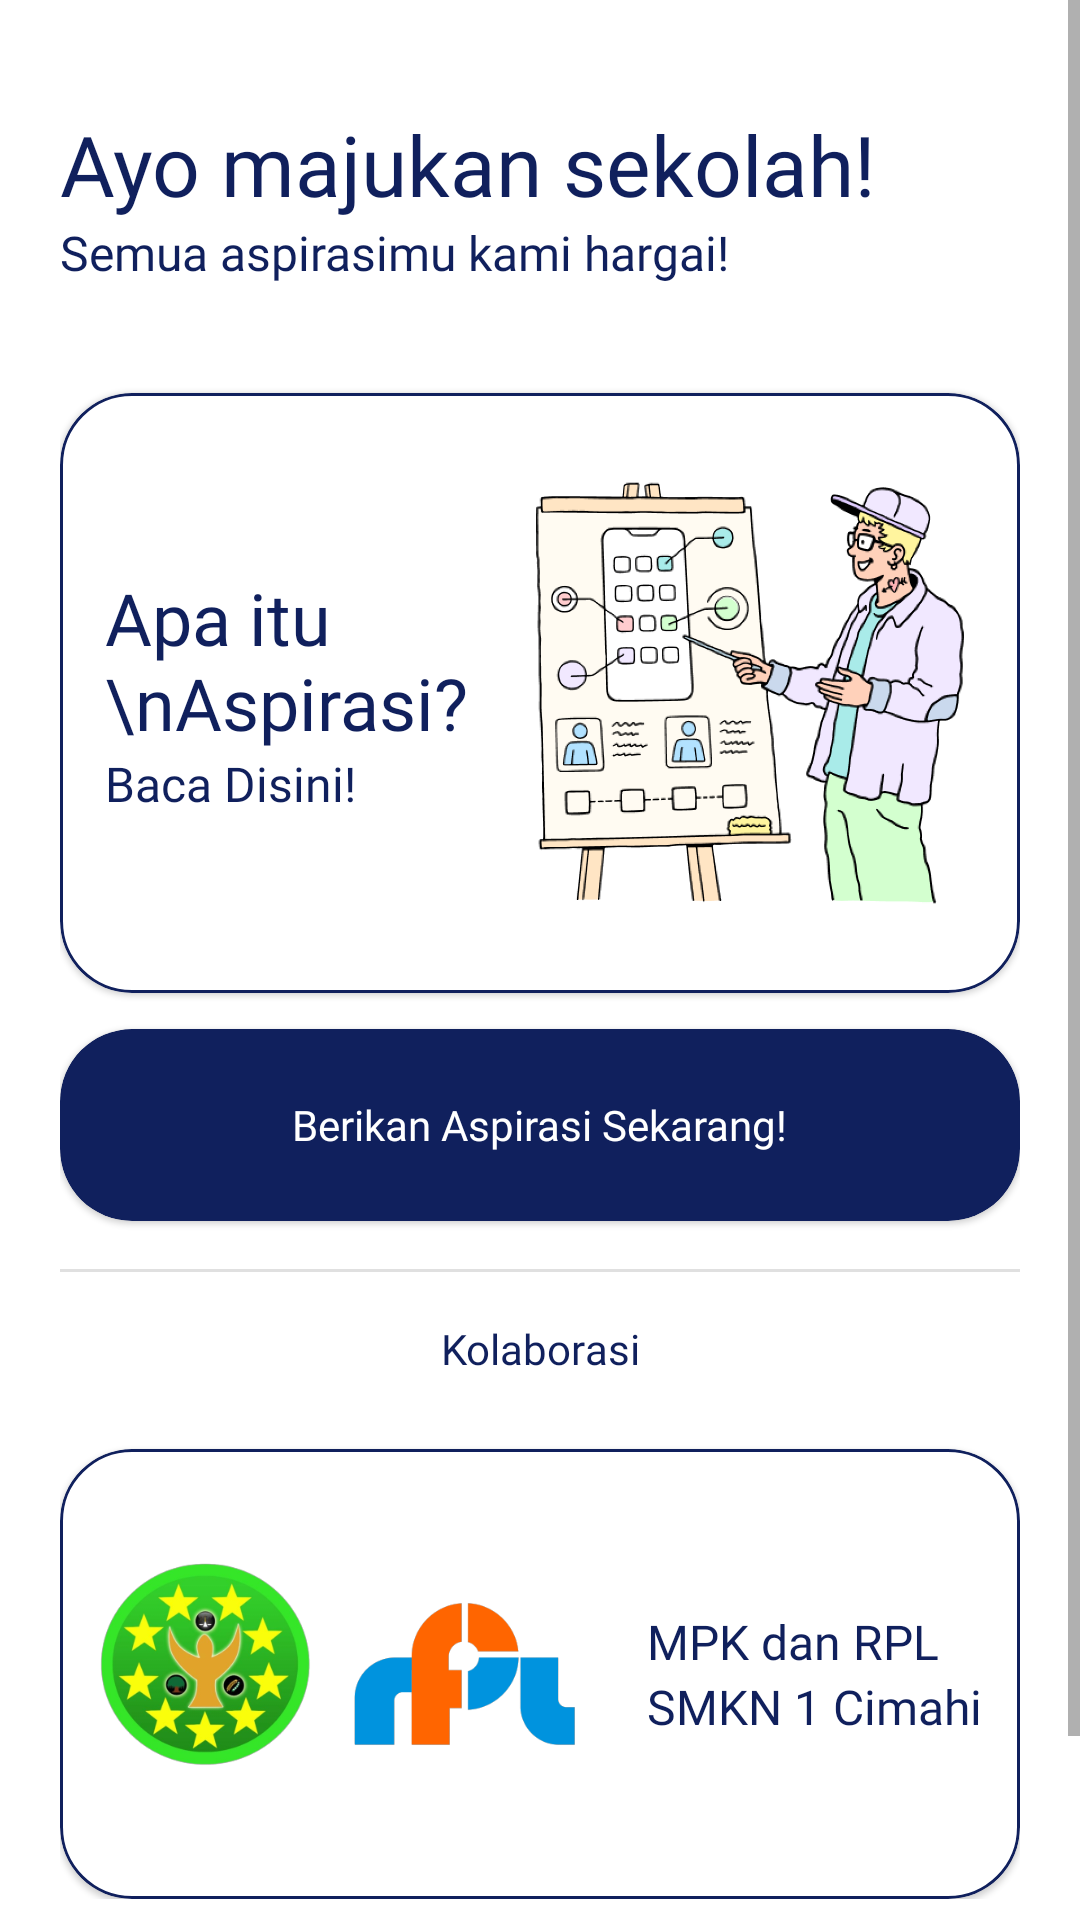

This screen was rendered from an Android layout file. Write that file and the resources it references.
<!-- AndroidManifest.xml: application theme Theme.SmartAspirations -->
<!-- res/layout/fragment_home.xml -->
<?xml version="1.0" encoding="utf-8"?>
<FrameLayout xmlns:android="http://schemas.android.com/apk/res/android"
    xmlns:tools="http://schemas.android.com/tools"
    android:layout_width="match_parent"
    android:layout_height="match_parent"
    xmlns:app="http://schemas.android.com/apk/res-auto"
    tools:context=".fragment.HomeFragment">

    <ScrollView
        android:layout_width="match_parent"
        android:layout_height="match_parent"
        >

        <LinearLayout
            android:layout_width="match_parent"
            android:layout_height="match_parent"
            android:orientation="vertical"
            android:layout_marginHorizontal="20dp"
            android:layout_marginTop="20dp"
            android:paddingBottom="75dp"
            >

            <TextView
                android:layout_marginTop="16dp"
                android:layout_width="match_parent"
                android:layout_height="wrap_content"
                android:text="Ayo majukan sekolah!"
                android:fontFamily="@font/poppins_bold"
                android:textColor="@color/dark"
                android:textSize="28dp"/>

            <TextView
                android:layout_width="match_parent"
                android:layout_height="wrap_content"
                android:text="Semua aspirasimu kami hargai!"
                android:fontFamily="@font/poppins_semibold"

                android:layout_marginBottom="12dp"
                android:textSize="16dp"
                android:textColor="@color/dark"/>


            <com.google.android.material.card.MaterialCardView
                android:id="@+id/cardAspirasi"
                android:layout_marginTop="24dp"
                android:layout_width="match_parent"
                android:layout_height="200dp"
                android:backgroundTint="@color/white"
                app:cardCornerRadius="24dp"
                app:strokeColor="@color/dark"
                app:strokeWidth="1dp">

                <RelativeLayout
                    android:layout_width="match_parent"
                    android:layout_height="match_parent"
                    android:layout_margin="15dp">


                    <LinearLayout
                        android:layout_width="wrap_content"
                        android:layout_height="match_parent"
                        android:layout_toStartOf="@+id/image"
                        android:gravity="center|left"
                        android:orientation="vertical"
                        android:layout_alignParentStart="true"
                        >

                        <TextView
                            android:id="@+id/textCard"
                            android:layout_width="wrap_content"
                            android:layout_height="wrap_content"
                            android:layout_alignParentStart="true"
                            android:fontFamily="@font/poppins_bold"
                            android:text="Apa itu \nAspirasi?"
                            android:textColor="@color/dark"
                            android:textSize="24dp" />

                        <TextView
                            android:id="@+id/subtextCard"
                            android:layout_width="wrap_content"
                            android:layout_height="wrap_content"
                            android:layout_alignParentStart="true"
                            android:fontFamily="@font/poppins_semibold"
                            android:gravity="center_vertical|left"
                            android:text="Baca Disini!"
                            android:textColor="@color/dark"
                            android:textSize="16dp" />

                    </LinearLayout>

                    <ImageView
                        android:id="@+id/image"
                        android:layout_width="150dp"
                        android:layout_height="wrap_content"
                        android:src="@drawable/imgcardmain"
                        android:layout_alignParentEnd="true"
                        android:layout_alignParentTop="true"
                        android:layout_alignParentBottom="true"
                        />

                </RelativeLayout>

            </com.google.android.material.card.MaterialCardView>



























            <com.google.android.material.card.MaterialCardView
                android:id="@+id/buttonPindahAspirasi"
                android:layout_width="match_parent"
                android:layout_height="64dp"
                android:layout_marginTop="12dp"
                app:cardCornerRadius="24dp"
                android:backgroundTint="@color/dark"
                >

                <LinearLayout
                    android:layout_width="match_parent"
                    android:layout_height="match_parent"
                    android:gravity="center">

                    <TextView
                        android:layout_width="wrap_content"
                        android:layout_height="wrap_content"
                        android:text="Berikan Aspirasi Sekarang!"
                        android:fontFamily="@font/poppins_bold"
                        android:textColor="@color/white"
                        android:textAllCaps="false"/>

                </LinearLayout>

            </com.google.android.material.card.MaterialCardView>

            <com.google.android.material.divider.MaterialDivider
                android:layout_width="match_parent"
                android:layout_height="1dp"
                android:layout_marginVertical="16dp"/>

            <TextView
                android:layout_width="match_parent"
                android:layout_height="wrap_content"
                android:text="Kolaborasi"
                android:textAlignment="center"
                android:fontFamily="@font/poppins_semibold"
                android:textColor="@color/dark"/>

            <com.google.android.material.card.MaterialCardView
                android:layout_marginTop="24dp"
                android:layout_width="match_parent"
                android:layout_height="150dp"
                android:backgroundTint="@color/white"
                app:cardCornerRadius="24dp"
                app:strokeColor="@color/dark"
                app:strokeWidth="1dp">

                <LinearLayout
                    android:layout_width="match_parent"
                    android:layout_height="match_parent"
                    android:orientation="horizontal"
                    android:gravity="center_horizontal">

                    <ImageView
                        android:layout_gravity="center"
                        android:layout_width="175dp"
                        android:layout_height="match_parent"
                        android:src="@drawable/kolaborasi"
                        android:layout_marginRight="8dp"
                        />

                    <LinearLayout
                        android:layout_width="wrap_content"
                        android:layout_height="match_parent"
                        android:orientation="vertical"
                        android:gravity="center_vertical">

                        <TextView
                            android:layout_width="wrap_content"
                            android:layout_height="wrap_content"
                            android:text="MPK dan RPL"
                            android:fontFamily="@font/poppins_bold"
                            android:textColor="@color/dark"
                            android:textSize="16dp">

                        </TextView>

                        <TextView
                            android:layout_width="wrap_content"
                            android:layout_height="wrap_content"
                            android:text="SMKN 1 Cimahi"
                            android:fontFamily="@font/poppins_bold"
                            android:textColor="@color/dark"
                            android:textSize="16dp">

                        </TextView>

                    </LinearLayout>



                </LinearLayout>



            </com.google.android.material.card.MaterialCardView>

        </LinearLayout>

    </ScrollView>

</FrameLayout>
<!-- res/layout/list_item.xml (included above) -->
<?xml version="1.0" encoding="utf-8"?>
<com.google.android.material.card.MaterialCardView
    xmlns:android="http://schemas.android.com/apk/res/android"
    android:layout_width="match_parent"
    android:layout_height="wrap_content"
    xmlns:app="http://schemas.android.com/apk/res-auto"
    app:cardCornerRadius="15dp"
    android:id="@+id/cardResult"
    app:strokeColor="@color/dark"
    app:strokeWidth="1dp"
    android:layout_marginBottom="12dp">

    <LinearLayout
        android:layout_width="wrap_content"
        android:layout_height="wrap_content"
        android:orientation="vertical"
        android:layout_margin="10dp">

        <TextView
            android:id="@+id/tv_id"
            android:layout_width="match_parent"
            android:layout_height="wrap_content"
            android:text="ID Aspirasi"
            android:fontFamily="@font/poppins_bold"/>

        <TextView
            android:id="@+id/tv_isi"
            android:layout_width="match_parent"
            android:layout_height="wrap_content"
            android:text="Isi Aspirasi"
            android:fontFamily="@font/poppins_semibold"/>


    </LinearLayout>


</com.google.android.material.card.MaterialCardView>
<!-- resources referenced by this layout -->
<resources>
  <color name="dark">#10205D</color>
  <color name="white">#FFFFFFFF</color>
  <!-- drawable imgcardmain: png bitmap (drawable-v24, 68421 bytes) -->
  <!-- drawable kolaborasi: png bitmap (drawable-v24, 98835 bytes) -->
  <style name="Theme.SmartAspirations" parent="Theme.MaterialComponents.DayNight.NoActionBar">
          
          <item name="colorPrimary">@color/dark</item>
          <item name="colorPrimaryVariant">@color/dark</item>
          <item name="colorOnPrimary">@color/white</item>
          
          <item name="colorSecondary">@color/teal_200</item>
          <item name="colorSecondaryVariant">@color/teal_700</item>
          <item name="colorOnSecondary">@color/black</item>
          
          <item name="android:statusBarColor">@color/dark</item>
          
      </style>
  <color name="teal_200">#FF03DAC5</color>
  <color name="teal_700">#FF018786</color>
  <color name="black">#FF000000</color>
</resources>
